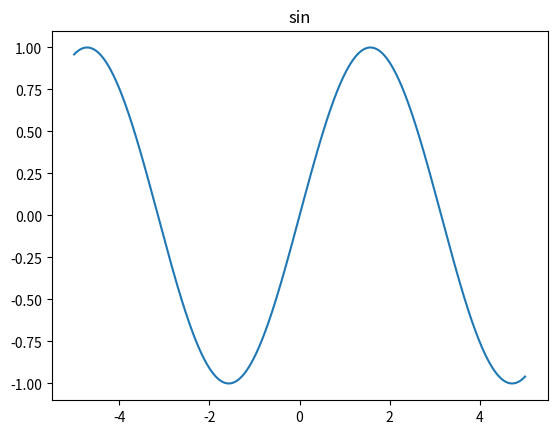

Generate this figure with matplotlib:
import os
import numpy as np
import matplotlib.pyplot as plt


def vis_func(f, start, end, name, intervals=1000):
    x_range = np.linspace(start, end, intervals)
    y_range = f(x_range)
    plt.plot(x_range, y_range)
    plt.title(name)
    out_dir = 'out'
    os.makedirs(out_dir, exist_ok=True)
    plt.savefig('out/{}.png'.format(name))
    plt.show()


if __name__ == '__main__':
    vis_func(np.sin, -5, 5, 'sin')
